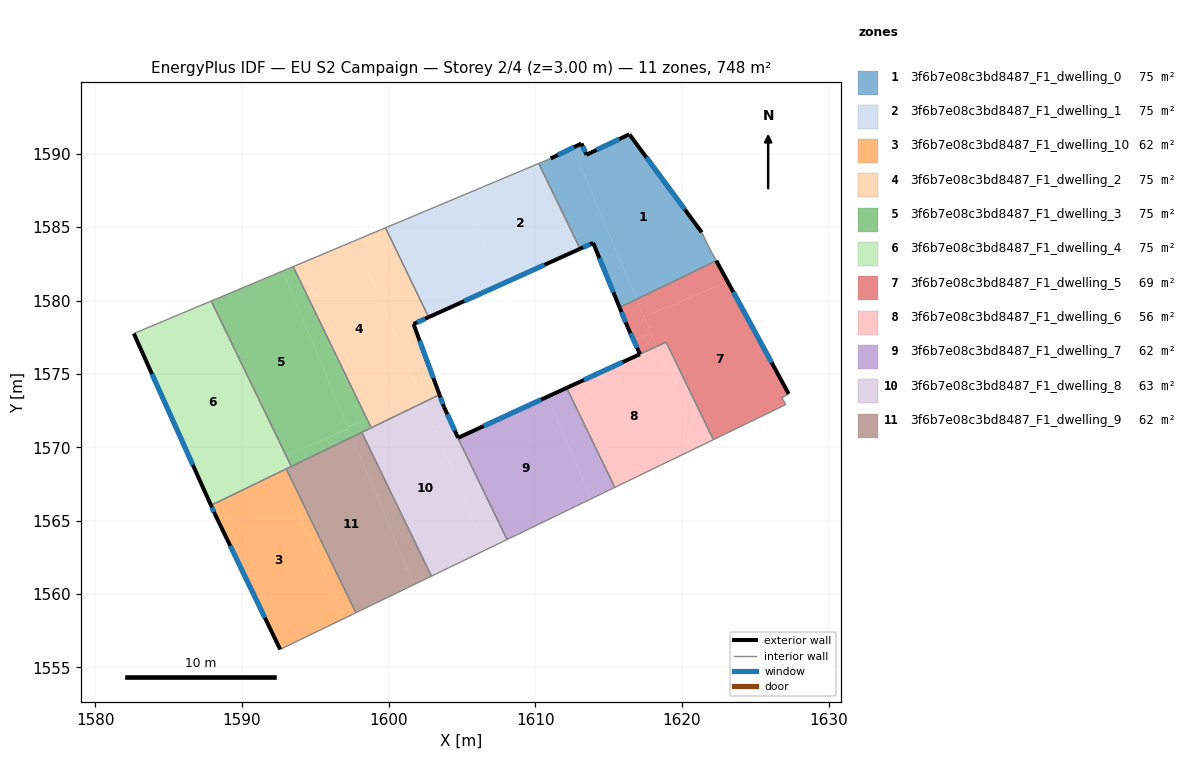
=== STOREY PLAN SPEC (per zone: floor XY polygon, exterior-wall plan segments, windows/doors) ===
zone 1: 3f6b7e08c3bd8487_F1_dwelling_0  (74.8 m²)
  floor: (1616.41, 1591.33) (1621.34, 1584.65) (1621.85, 1583.60) (1622.34, 1582.71) (1616.91, 1580.09) (1612.56, 1590.42) (1613.15, 1590.70) (1613.49, 1589.94)
  floor: (1612.56, 1590.42) (1616.91, 1580.09) (1615.75, 1579.52) (1613.94, 1583.93) (1613.05, 1583.53) (1610.23, 1589.34) (1611.05, 1589.68)
  exterior wall: (1613.94, 1583.93) – (1615.74, 1579.52)  [4.8 m]
    window: (1614.37, 1582.90) – (1615.32, 1580.56)  [4.0 m²]
  exterior wall: (1613.05, 1583.53) – (1613.94, 1583.93)  [1.0 m]
    window: (1613.26, 1583.62) – (1613.73, 1583.84)  [0.8 m²]
  exterior wall: (1613.15, 1590.70) – (1611.05, 1589.68)  [2.3 m]
    window: (1612.65, 1590.46) – (1611.54, 1589.92)  [2.0 m²]
  exterior wall: (1613.49, 1589.94) – (1613.15, 1590.70)  [0.8 m]
    window: (1613.41, 1590.12) – (1613.23, 1590.52)  [0.7 m²]
  exterior wall: (1616.41, 1591.33) – (1613.49, 1589.94)  [3.2 m]
    window: (1615.72, 1591.00) – (1614.17, 1590.26)  [2.7 m²]
  exterior wall: (1621.34, 1584.65) – (1616.41, 1591.33)  [8.3 m]
    window: (1620.19, 1586.22) – (1617.57, 1589.76)  [7.0 m²]
  interior walls: 5
zone 2: 3f6b7e08c3bd8487_F1_dwelling_1  (74.8 m²)
  floor: (1610.23, 1589.34) (1613.05, 1583.53) (1607.64, 1581.08) (1605.07, 1587.17)
  floor: (1605.07, 1587.17) (1607.64, 1581.08) (1602.73, 1578.87) (1599.78, 1584.95)
  exterior wall: (1602.73, 1578.87) – (1613.05, 1583.53)  [11.3 m]
    window: (1605.15, 1579.96) – (1610.63, 1582.43)  [9.6 m²]
  interior walls: 3
zone 3: 3f6b7e08c3bd8487_F1_dwelling_10  (62.4 m²)
  floor: (1592.69, 1568.36) (1596.92, 1558.31) (1592.61, 1556.22) (1588.16, 1565.45) (1587.89, 1566.04)
  floor: (1593.02, 1568.52) (1597.77, 1558.71) (1596.92, 1558.31) (1592.69, 1568.36)
  exterior wall: (1588.16, 1565.45) – (1592.61, 1556.22)  [10.2 m]
    window: (1589.20, 1563.28) – (1591.56, 1558.38)  [8.6 m²]
  exterior wall: (1587.89, 1566.04) – (1588.16, 1565.45)  [0.6 m]
    window: (1587.95, 1565.90) – (1588.09, 1565.58)  [0.5 m²]
  interior walls: 3
zone 4: 3f6b7e08c3bd8487_F1_dwelling_2  (74.8 m²)
  floor: (1597.74, 1584.10) (1602.21, 1573.49) (1598.52, 1571.93) (1593.49, 1582.31)
  floor: (1599.78, 1584.95) (1602.73, 1578.87) (1601.70, 1578.40) (1603.47, 1573.58) (1602.39, 1573.06) (1597.74, 1584.10)
  floor: (1602.21, 1573.48) (1602.39, 1573.06) (1598.81, 1571.33) (1598.52, 1571.93)
  exterior wall: (1601.70, 1578.40) – (1602.73, 1578.87)  [1.1 m]
    window: (1601.94, 1578.51) – (1602.49, 1578.76)  [1.0 m²]
  exterior wall: (1603.47, 1573.58) – (1601.70, 1578.40)  [5.1 m]
    window: (1603.05, 1574.71) – (1602.11, 1577.27)  [4.3 m²]
  interior walls: 4
zone 5: 3f6b7e08c3bd8487_F1_dwelling_3  (74.8 m²)
  floor: (1592.75, 1582.00) (1597.27, 1571.25) (1592.99, 1569.45) (1587.91, 1579.96)
  floor: (1593.49, 1582.31) (1598.52, 1571.93) (1597.22, 1571.38) (1592.75, 1582.00)
  floor: (1597.27, 1571.25) (1597.51, 1570.69) (1593.37, 1568.69) (1592.99, 1569.45)
  floor: (1598.52, 1571.93) (1598.81, 1571.33) (1597.51, 1570.69) (1597.22, 1571.38)
  interior walls: 5
zone 6: 3f6b7e08c3bd8487_F1_dwelling_4  (74.8 m²)
  floor: (1587.91, 1579.96) (1593.37, 1568.69) (1587.89, 1566.04) (1582.63, 1577.75)
  exterior wall: (1582.63, 1577.75) – (1587.89, 1566.04)  [12.8 m]
    window: (1583.86, 1575.00) – (1586.65, 1568.79)  [10.8 m²]
  interior walls: 4
zone 7: 3f6b7e08c3bd8487_F1_dwelling_5  (69.0 m²)
  floor: (1623.12, 1581.28) (1627.27, 1573.64) (1626.81, 1573.37) (1627.08, 1572.91) (1622.14, 1570.51) (1618.92, 1577.16) (1618.26, 1576.86) (1617.41, 1578.88)
  floor: (1622.34, 1582.71) (1623.12, 1581.28) (1617.41, 1578.88) (1616.91, 1580.09)
  floor: (1616.91, 1580.09) (1617.89, 1577.74) (1616.72, 1577.25) (1616.29, 1578.20) (1615.75, 1579.52)
  floor: (1617.89, 1577.74) (1618.26, 1576.86) (1617.14, 1576.34) (1616.72, 1577.25)
  exterior wall: (1616.29, 1578.20) – (1617.14, 1576.34)  [2.0 m]
    window: (1616.49, 1577.77) – (1616.94, 1576.78)  [1.7 m²]
  exterior wall: (1615.74, 1579.52) – (1616.29, 1578.20)  [1.4 m]
    window: (1615.87, 1579.21) – (1616.16, 1578.51)  [1.2 m²]
  exterior wall: (1627.27, 1573.64) – (1622.34, 1582.71)  [10.3 m]
    window: (1626.11, 1575.77) – (1623.50, 1580.58)  [8.7 m²]
  interior walls: 6
zone 8: 3f6b7e08c3bd8487_F1_dwelling_6  (55.7 m²)
  floor: (1618.26, 1576.86) (1621.14, 1570.03) (1615.42, 1567.26) (1612.14, 1574.04)
  floor: (1618.92, 1577.16) (1622.14, 1570.51) (1621.14, 1570.03) (1618.26, 1576.86)
  exterior wall: (1617.13, 1576.34) – (1612.14, 1574.04)  [5.5 m]
    window: (1615.96, 1575.80) – (1613.31, 1574.58)  [4.6 m²]
  interior walls: 4
zone 9: 3f6b7e08c3bd8487_F1_dwelling_7  (62.2 m²)
  floor: (1610.85, 1573.45) (1613.79, 1566.47) (1608.07, 1563.70) (1604.72, 1570.63) (1604.73, 1570.64)
  floor: (1612.14, 1574.04) (1615.42, 1567.26) (1613.79, 1566.47) (1610.85, 1573.45)
  exterior wall: (1612.14, 1574.04) – (1604.74, 1570.64)  [8.1 m]
    window: (1610.40, 1573.24) – (1606.48, 1571.44)  [6.9 m²]
  interior walls: 4
zone 10: 3f6b7e08c3bd8487_F1_dwelling_8  (62.6 m²)
  floor: (1602.39, 1573.06) (1606.62, 1563.00) (1602.92, 1561.21) (1598.17, 1571.01)
  floor: (1604.73, 1570.64) (1604.72, 1570.63) (1608.07, 1563.70) (1606.62, 1563.00) (1603.12, 1571.33) (1604.21, 1571.79)
  floor: (1603.47, 1573.58) (1603.78, 1572.74) (1604.21, 1571.79) (1603.12, 1571.33) (1602.39, 1573.06)
  exterior wall: (1603.78, 1572.74) – (1603.47, 1573.58)  [0.9 m]
    window: (1603.70, 1572.94) – (1603.54, 1573.38)  [0.8 m²]
  exterior wall: (1604.73, 1570.64) – (1603.78, 1572.74)  [2.3 m]
    window: (1604.51, 1571.13) – (1604.00, 1572.25)  [1.9 m²]
  interior walls: 6
zone 11: 3f6b7e08c3bd8487_F1_dwelling_9  (62.4 m²)
  floor: (1597.51, 1570.69) (1601.74, 1560.64) (1597.77, 1558.71) (1593.02, 1568.52)
  floor: (1598.17, 1571.01) (1602.92, 1561.21) (1601.74, 1560.64) (1597.51, 1570.69)
  interior walls: 5

=== DERIVED (storey summary) ===
Building: EU S2 Campaign
Storey: 2 of 4  (floor level z = 3.00 m)
Storey gross floor area: 748.4 m²
Zones on this storey: 11
  - 3f6b7e08c3bd8487_F1_dwelling_0: floor 74.8 m²; exterior wall 20.5 m (61.4 m²); 6 window(s) 17.3 m²; WWR 28.1%
  - 3f6b7e08c3bd8487_F1_dwelling_1: floor 74.8 m²; exterior wall 11.3 m (34.0 m²); 1 window(s) 9.6 m²; WWR 28.1%
  - 3f6b7e08c3bd8487_F1_dwelling_10: floor 62.4 m²; exterior wall 10.9 m (32.7 m²); 2 window(s) 9.2 m²; WWR 28.1%
  - 3f6b7e08c3bd8487_F1_dwelling_2: floor 74.8 m²; exterior wall 6.3 m (18.8 m²); 2 window(s) 5.3 m²; WWR 28.1%
  - 3f6b7e08c3bd8487_F1_dwelling_3: floor 74.8 m²
  - 3f6b7e08c3bd8487_F1_dwelling_4: floor 74.8 m²; exterior wall 12.8 m (38.5 m²); 1 window(s) 10.8 m²; WWR 28.1%
  - 3f6b7e08c3bd8487_F1_dwelling_5: floor 69.0 m²; exterior wall 13.8 m (41.4 m²); 3 window(s) 11.6 m²; WWR 28.1%
  - 3f6b7e08c3bd8487_F1_dwelling_6: floor 55.7 m²; exterior wall 5.5 m (16.5 m²); 1 window(s) 4.6 m²; WWR 28.1%
  - 3f6b7e08c3bd8487_F1_dwelling_7: floor 62.2 m²; exterior wall 8.1 m (24.4 m²); 1 window(s) 6.9 m²; WWR 28.1%
  - 3f6b7e08c3bd8487_F1_dwelling_8: floor 62.6 m²; exterior wall 3.2 m (9.6 m²); 2 window(s) 2.7 m²; WWR 28.1%
  - 3f6b7e08c3bd8487_F1_dwelling_9: floor 62.4 m²
Zone adjacency (shared interzone walls):
  - 3f6b7e08c3bd8487_F1_dwelling_0 ↔ 3f6b7e08c3bd8487_F1_dwelling_1
  - 3f6b7e08c3bd8487_F1_dwelling_0 ↔ 3f6b7e08c3bd8487_F1_dwelling_5
  - 3f6b7e08c3bd8487_F1_dwelling_1 ↔ 3f6b7e08c3bd8487_F1_dwelling_2
  - 3f6b7e08c3bd8487_F1_dwelling_10 ↔ 3f6b7e08c3bd8487_F1_dwelling_4
  - 3f6b7e08c3bd8487_F1_dwelling_10 ↔ 3f6b7e08c3bd8487_F1_dwelling_9
  - 3f6b7e08c3bd8487_F1_dwelling_2 ↔ 3f6b7e08c3bd8487_F1_dwelling_3
  - 3f6b7e08c3bd8487_F1_dwelling_2 ↔ 3f6b7e08c3bd8487_F1_dwelling_8
  - 3f6b7e08c3bd8487_F1_dwelling_3 ↔ 3f6b7e08c3bd8487_F1_dwelling_4
  - 3f6b7e08c3bd8487_F1_dwelling_3 ↔ 3f6b7e08c3bd8487_F1_dwelling_8
  - 3f6b7e08c3bd8487_F1_dwelling_3 ↔ 3f6b7e08c3bd8487_F1_dwelling_9
  - 3f6b7e08c3bd8487_F1_dwelling_4 ↔ 3f6b7e08c3bd8487_F1_dwelling_9
  - 3f6b7e08c3bd8487_F1_dwelling_5 ↔ 3f6b7e08c3bd8487_F1_dwelling_6
  - 3f6b7e08c3bd8487_F1_dwelling_6 ↔ 3f6b7e08c3bd8487_F1_dwelling_7
  - 3f6b7e08c3bd8487_F1_dwelling_7 ↔ 3f6b7e08c3bd8487_F1_dwelling_8
  - 3f6b7e08c3bd8487_F1_dwelling_8 ↔ 3f6b7e08c3bd8487_F1_dwelling_9